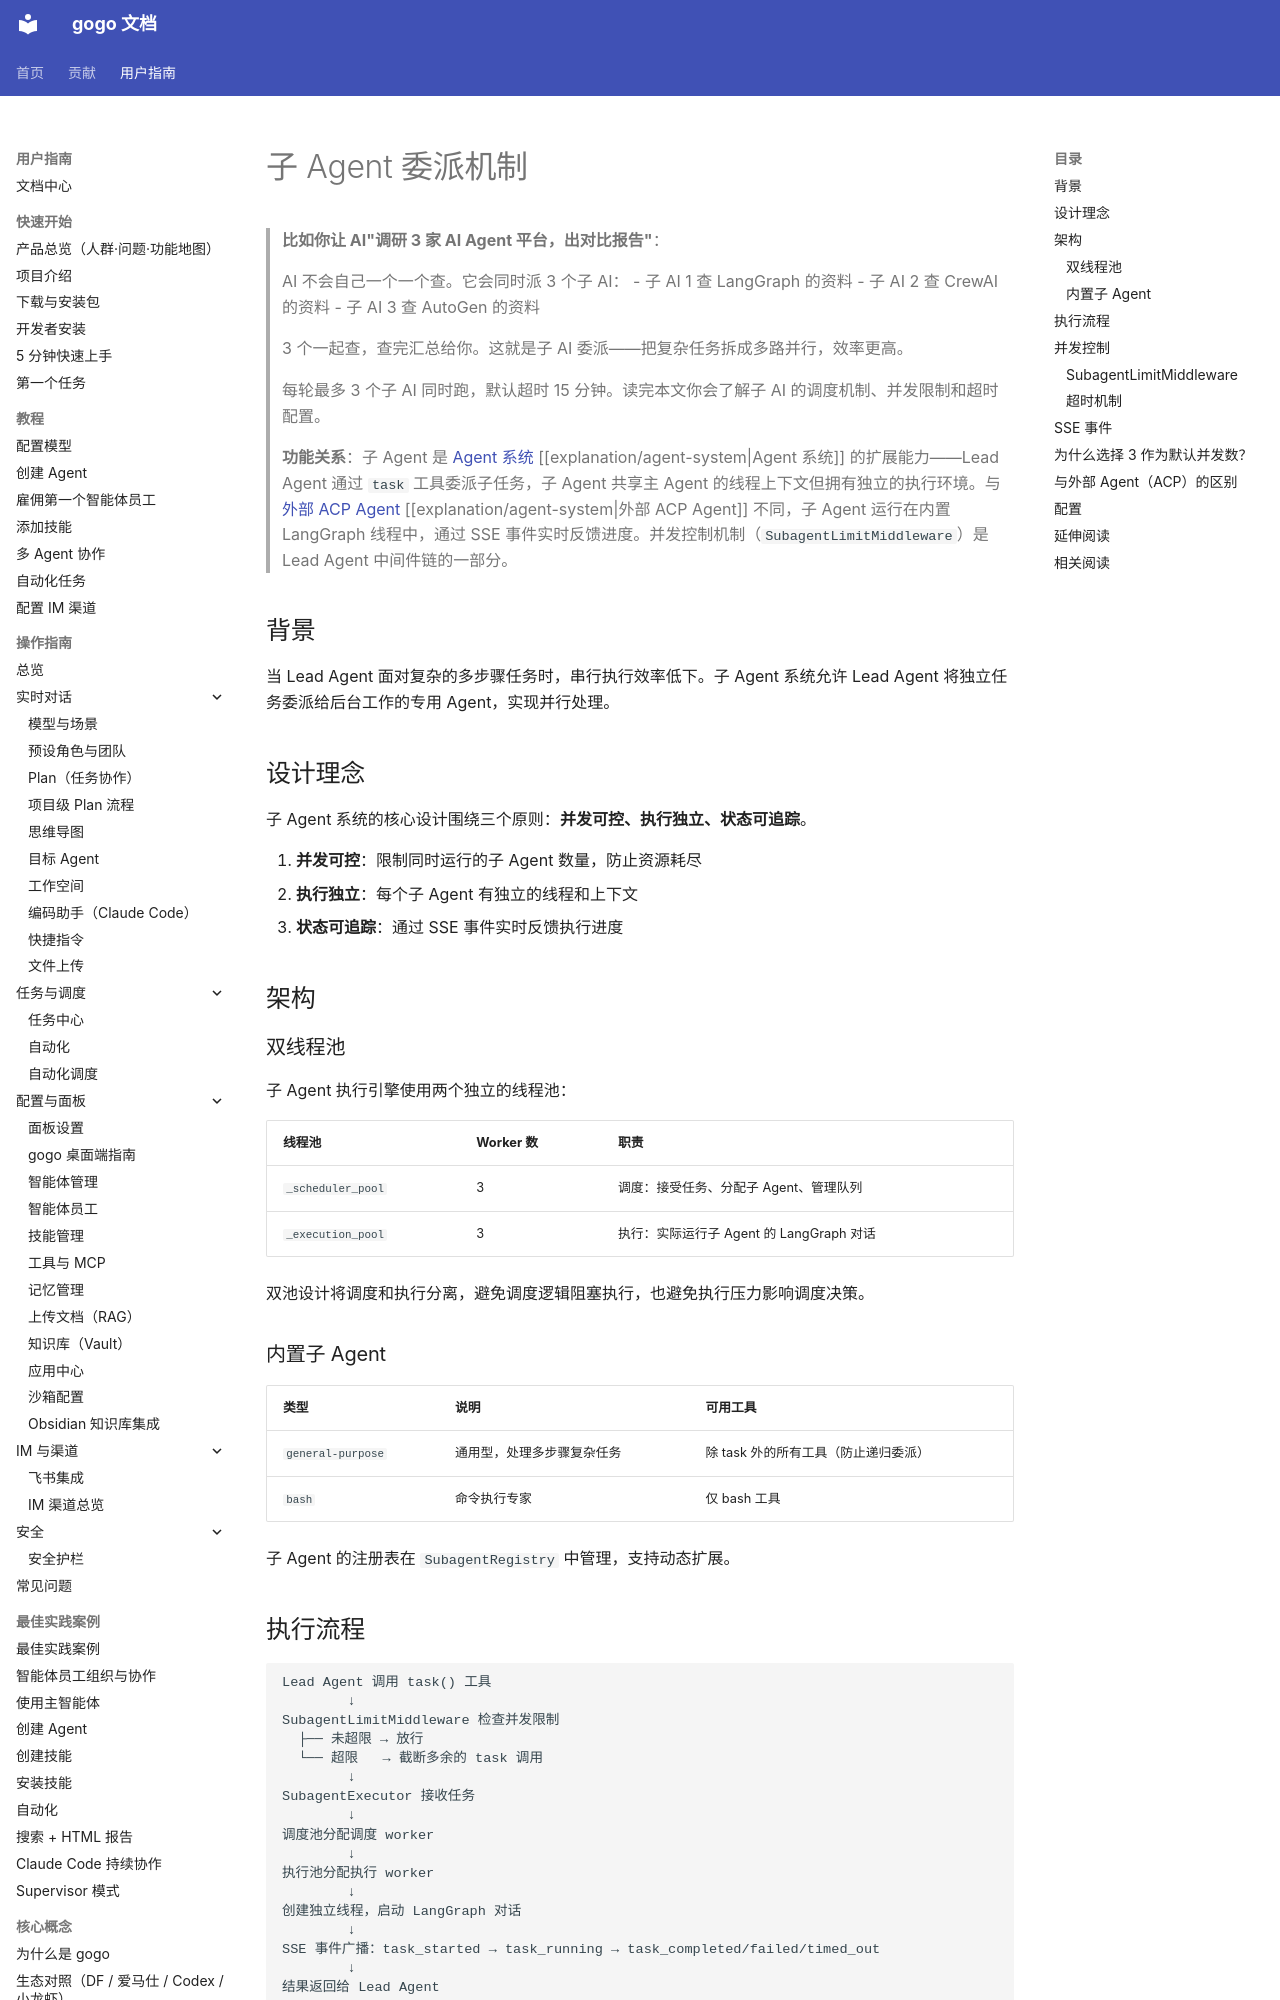

repository: CharonZou/gogo · page: user/explanation/subagent-system/index.html · generator: mkdocs

# 子 Agent 委派机制

> **比如你让 AI"调研 3 家 AI Agent 平台，出对比报告"**：
>
> AI 不会自己一个一个查。它会同时派 3 个子 AI：
> - 子 AI 1 查 LangGraph 的资料
> - 子 AI 2 查 CrewAI 的资料
> - 子 AI 3 查 AutoGen 的资料
>
> 3 个一起查，查完汇总给你。这就是子 AI 委派——把复杂任务拆成多路并行，效率更高。
>
> 每轮最多 3 个子 AI 同时跑，默认超时 15 分钟。读完本文你会了解子 AI 的调度机制、并发限制和超时配置。
>
> **功能关系**：子 Agent 是 [Agent 系统](agent-system.md) [[explanation/agent-system|Agent 系统]] 的扩展能力——Lead Agent 通过 `task` 工具委派子任务，子 Agent 共享主 Agent 的线程上下文但拥有独立的执行环境。与 [外部 ACP Agent](agent-system.md) [[explanation/agent-system|外部 ACP Agent]] 不同，子 Agent 运行在内置 LangGraph 线程中，通过 SSE 事件实时反馈进度。并发控制机制（`SubagentLimitMiddleware`）是 Lead Agent 中间件链的一部分。

## 背景

当 Lead Agent 面对复杂的多步骤任务时，串行执行效率低下。子 Agent 系统允许 Lead Agent 将独立任务委派给后台工作的专用 Agent，实现并行处理。

## 设计理念

子 Agent 系统的核心设计围绕三个原则：**并发可控、执行独立、状态可追踪**。

1. **并发可控**：限制同时运行的子 Agent 数量，防止资源耗尽
2. **执行独立**：每个子 Agent 有独立的线程和上下文
3. **状态可追踪**：通过 SSE 事件实时反馈执行进度

## 架构

### 双线程池

子 Agent 执行引擎使用两个独立的线程池：

| 线程池 | Worker 数 | 职责 |
|--------|-----------|------|
| `_scheduler_pool` | 3 | 调度：接受任务、分配子 Agent、管理队列 |
| `_execution_pool` | 3 | 执行：实际运行子 Agent 的 LangGraph 对话 |

双池设计将调度和执行分离，避免调度逻辑阻塞执行，也避免执行压力影响调度决策。

### 内置子 Agent

| 类型 | 说明 | 可用工具 |
|------|------|----------|
| `general-purpose` | 通用型，处理多步骤复杂任务 | 除 task 外的所有工具（防止递归委派） |
| `bash` | 命令执行专家 | 仅 bash 工具 |

子 Agent 的注册表在 `SubagentRegistry` 中管理，支持动态扩展。
